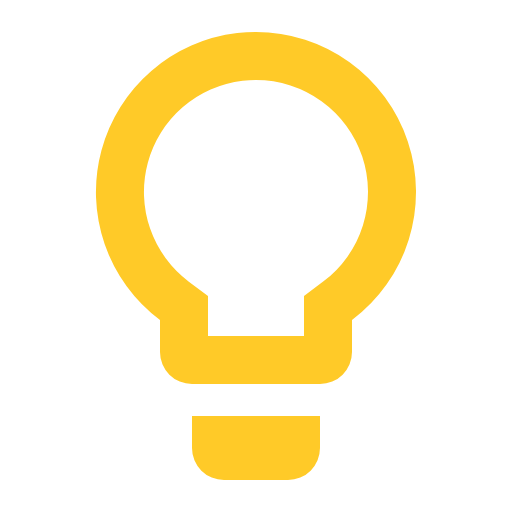
t = 0.00 s
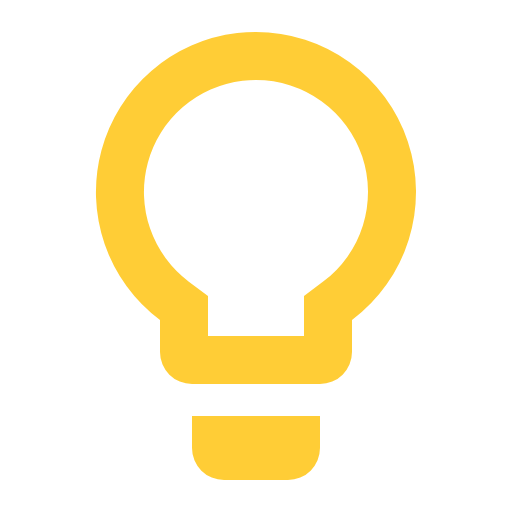
t = 0.44 s
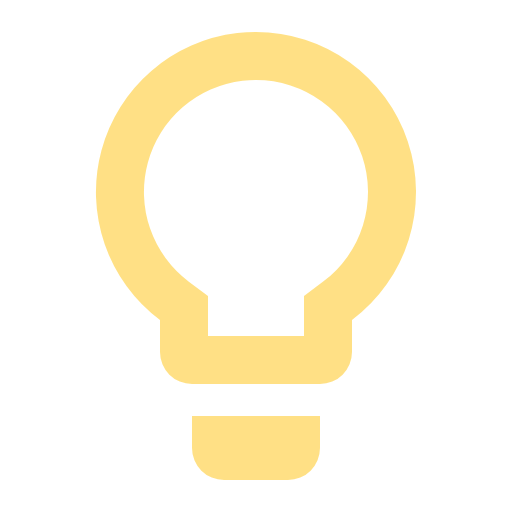
t = 1.31 s
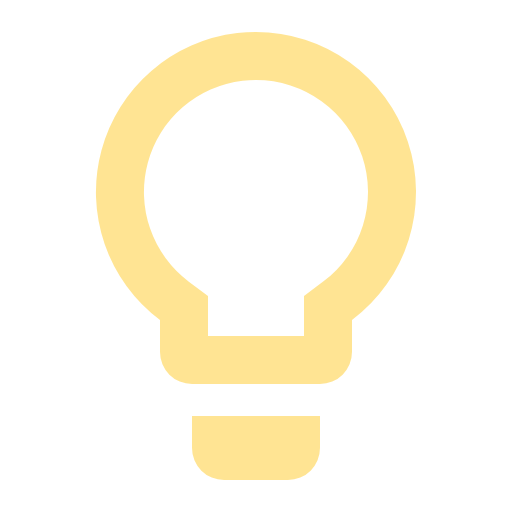
t = 1.75 s
t = 2.19 s: frame unchanged from t = 1.31 s, image omitted
t = 3.06 s: frame unchanged from t = 0.44 s, image omitted

The animated SVG that drew these frames (rendered in a browser with its animation timeline set to each time). Animation: 1 CSS @keyframes rule; one cycle of 3.50 s, repeats indefinitely.

<svg xmlns="http://www.w3.org/2000/svg" viewBox="0 0 32 32" shape-rendering="geometricPrecision">
      <style>
        .animated { 
          animation: fade 3.5s ease-in-out infinite;
        }
        @keyframes fade {
          0%, 100% { opacity: 1; }
          50% { opacity: 0.5; }
        }
      </style><path class="animated" fill="#ffca28" d="M16 5a7 7 0 0 1 4.198 12.601l-1.198.9V21h-6v-2.498l-1.198-.9a7 7 0 0 1 3.362-12.554A7 7 0 0 1 16 5m0-3a10 10 0 0 0-1.176.067A10 10 0 0 0 10 20.001V22a2 2 0 0 0 2 2h8a2 2 0 0 0 2-2v-2a10 10 0 0 0-6-18m-4 24h8v2a2 2 0 0 1-2 2h-4a2 2 0 0 1-2-2z"/></svg>
